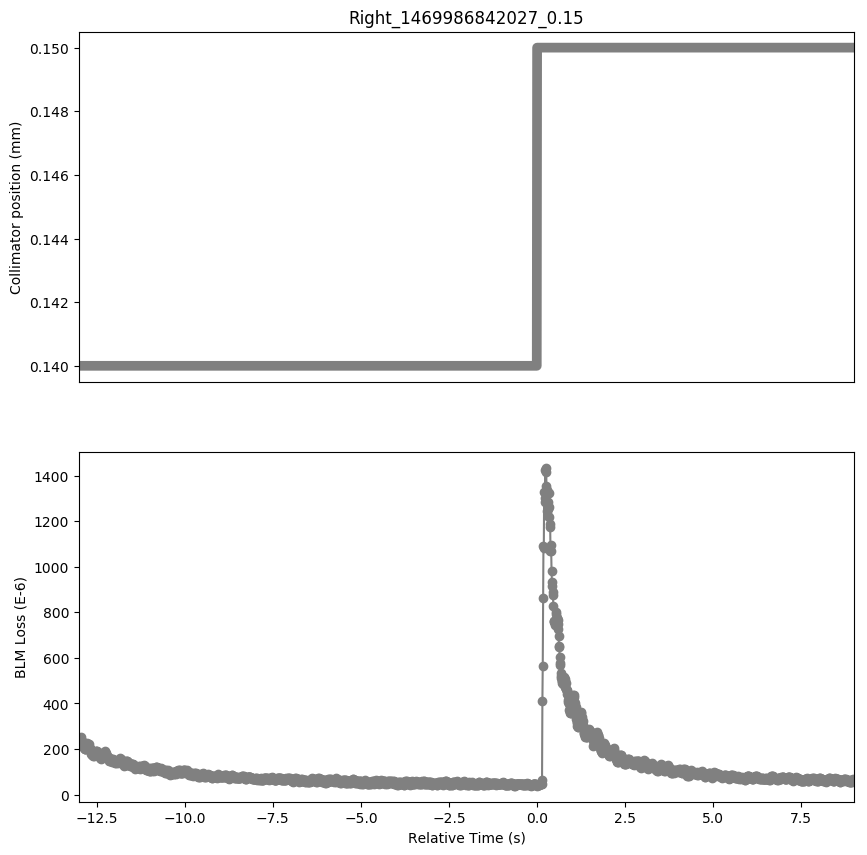

The file beside this chart, header and first rows:
Timestamp, position, BLMTI.06R7.B2I10_TCP.D6R7.B2
1469986829030, 0.14, 0.0002375
1469986829040, 0.14, 0.0002444
1469986829050, 0.14, 0.0002375
1469986829060, 0.14, 0.0002483
1469986829070, 0.14, 0.0002422
1469986829080, 0.14, 0.0002509
1469986829090, 0.14, 0.0002378
1469986829100, 0.14, 0.0002375
1469986829110, 0.14, 0.0002266
1469986829120, 0.14, 0.0002291
1469986829130, 0.14, 0.0002215
1469986829140, 0.14, 0.0002143
1469986829150, 0.14, 0.0002081
1469986829160, 0.14, 0.0002078
1469986829170, 0.14, 0.0002038
1469986829180, 0.14, 0.0002085
1469986829190, 0.14, 0.0002002
1469986829200, 0.14, 0.000202
1469986829210, 0.14, 0.0002013
1469986829220, 0.14, 0.0002081
1469986829230, 0.14, 0.000202
1469986829240, 0.14, 0.0002226
1469986829250, 0.14, 0.0002223
1469986829260, 0.14, 0.0002252
1469986829270, 0.14, 0.0002089
1469986829280, 0.14, 0.0002194
1469986829290, 0.14, 0.0002158
1469986829300, 0.14, 0.0002201
1469986829310, 0.14, 0.0002096
1469986829320, 0.14, 0.0002034
1469986829330, 0.14, 0.0001977
1469986829340, 0.14, 0.0002027
1469986829350, 0.14, 0.0001987
1469986829360, 0.14, 0.0001955
1469986829370, 0.14, 0.0001788
1469986829380, 0.14, 0.0001868
1469986829390, 0.14, 0.0001759
1469986829400, 0.14, 0.0001882
1469986829410, 0.14, 0.0001748
1469986829420, 0.14, 0.000173
1469986829430, 0.14, 0.0001705
1469986829440, 0.14, 0.0001792
1469986829450, 0.14, 0.0001698
1469986829460, 0.14, 0.0001774
1469986829470, 0.14, 0.0001785
1469986829480, 0.14, 0.000185
1469986829490, 0.14, 0.0001752
1469986829500, 0.14, 0.0001908
1469986829510, 0.14, 0.0001806
1469986829520, 0.14, 0.0001908
1469986829530, 0.14, 0.0001806
1469986829540, 0.14, 0.0001897
1469986829550, 0.14, 0.000173
1469986829560, 0.14, 0.0001882
1469986829570, 0.14, 0.0001781
1469986829580, 0.14, 0.000181
1469986829590, 0.14, 0.0001694
1469986829600, 0.14, 0.0001759
1469986829610, 0.14, 0.0001622
1469986829620, 0.14, 0.0001658
... 2,141 more rows
